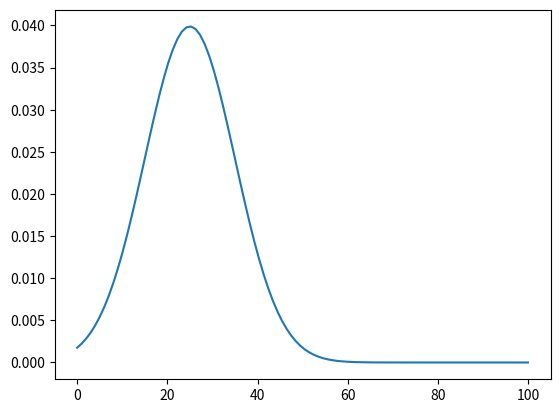

Generate this figure with matplotlib: (Note: this script raises an exception after producing the figure.)
# Dataset consistency demo - the distance between two posterior means, in "sigma"
import numpy as np
import scipy.stats
import matplotlib.pyplot as plt
%matplotlib inline

# Two model posterior PDFs for the same parameter given different datasets:
mu1,sigma1 = 25,10
mu2,sigma2 = 75,20

# Add the sigmas in quadrature:
sigma = np.sqrt(sigma1**2 + sigma2**2)
# Compute the distance in units of this sigma:
n = (mu2 - mu1)/sigma

# Plot the distributions and annotate:
x = np.linspace(0,100,100)

p1 = scipy.stats.norm.pdf(x,loc=mu1,scale=sigma1)
plt.plot(x,p1)
yy = 0.6*max(p1)
plt.annotate(s='', xy=(mu1,yy), xytext=(mu1+sigma1,yy), arrowprops=dict(arrowstyle='<->',lw=2))
plt.text(mu1+0.5*sigma1,yy*0.9,'$\sigma_1$',horizontalalignment='center',fontsize=14);

p2 = scipy.stats.norm.pdf(x,loc=mu2,scale=sigma2)
plt.plot(x,p2)
yy = 0.6*max(p2)
plt.annotate(s='', xy=(mu2,yy), xytext=(mu2+sigma2,yy), arrowprops=dict(arrowstyle='<->',lw=2))
plt.text(mu2+0.5*sigma2,yy*0.8,'$\sigma_2$',horizontalalignment='center',fontsize=14);

plt.xlim(0,100)
plt.xlabel("x")
plt.ylabel("Posterior probability P(x|data)")
yy = 0.75*max(max(p1),max(p2))
plt.annotate(s='', xy=(mu1,yy), xytext=(mu2,yy), arrowprops=dict(arrowstyle='<->',lw=2))
plt.text(0.5*(mu1+mu2),yy*1.1,'"{:.1f} $\sigma$"'.format(n),horizontalalignment='center',fontsize=18);

plt.text(0.52*(mu1+mu2),yy*0.63,'$\sigma=\sqrt{\sigma_1^2+\sigma_2^2}$',horizontalalignment='center',fontsize=14);

plt.savefig("consistency.png")

